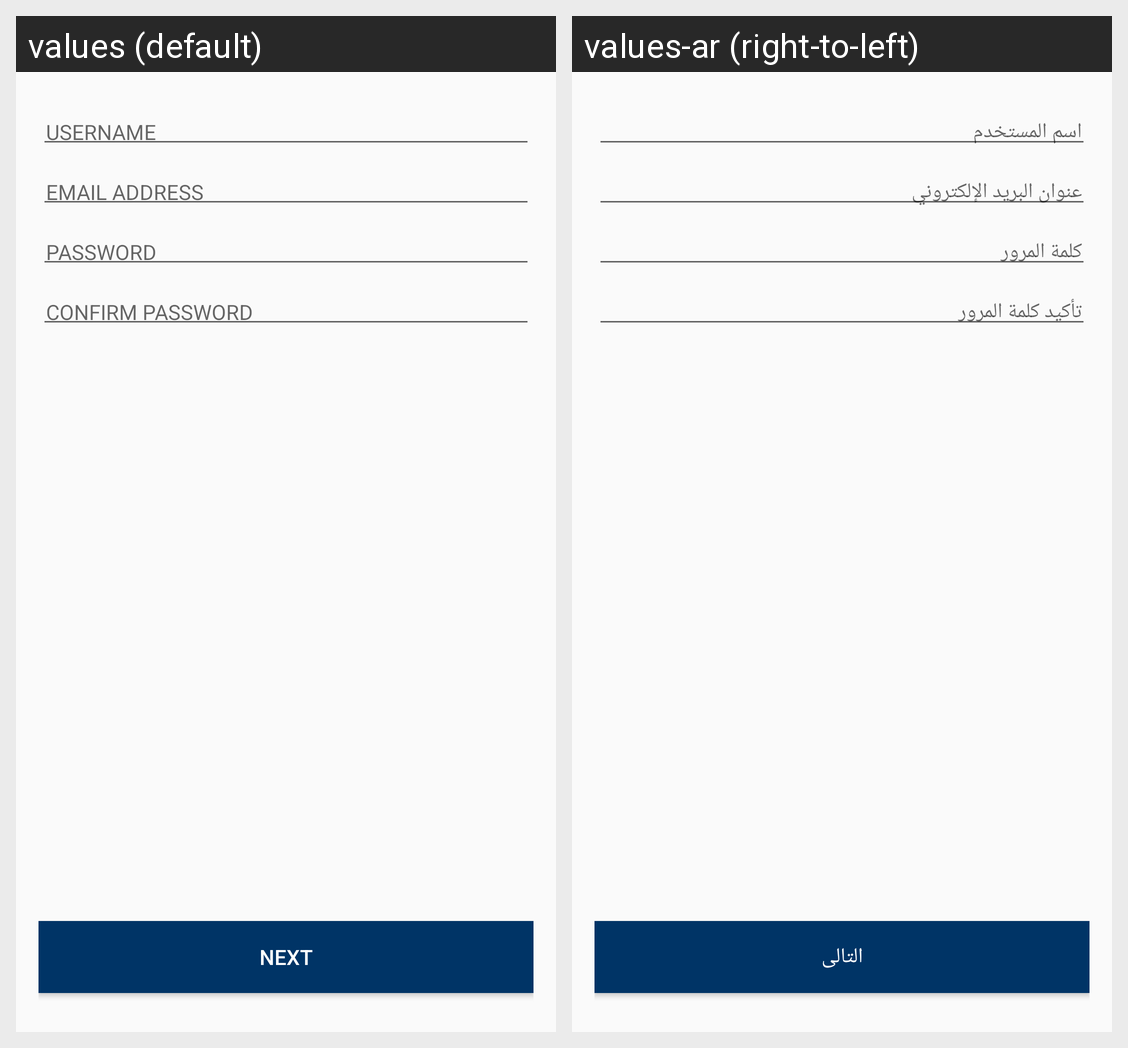

Locale-by-locale string values for the Android screen shown in this grid:
Android screen res/layout/signup1frag.xml rendered under 2 locales, left to right: values (default), values-ar (right-to-left). Device: Nexus 5 (rendered at 1080×1920; each locale shown at half size, 540×960, under a caption strip naming it); theme AppTheme.NoActionBar.
Strings drawn on this screen, with the default value and each locale's value (text and hints the layout hard-codes, and strings that could not be matched under every locale, appear in the picture but are not listed):

username
  values: USERNAME
  values-ar: اسم المستخدم

emailadd
  values: EMAIL ADDRESS
  values-ar: عنوان البريد الإلكتروني

pass
  values: PASSWORD
  values-ar: كلمة المرور

confipass
  values: CONFIRM PASSWORD
  values-ar: تأكيد كلمة المرور

next
  values: NEXT
  values-ar: التالى
